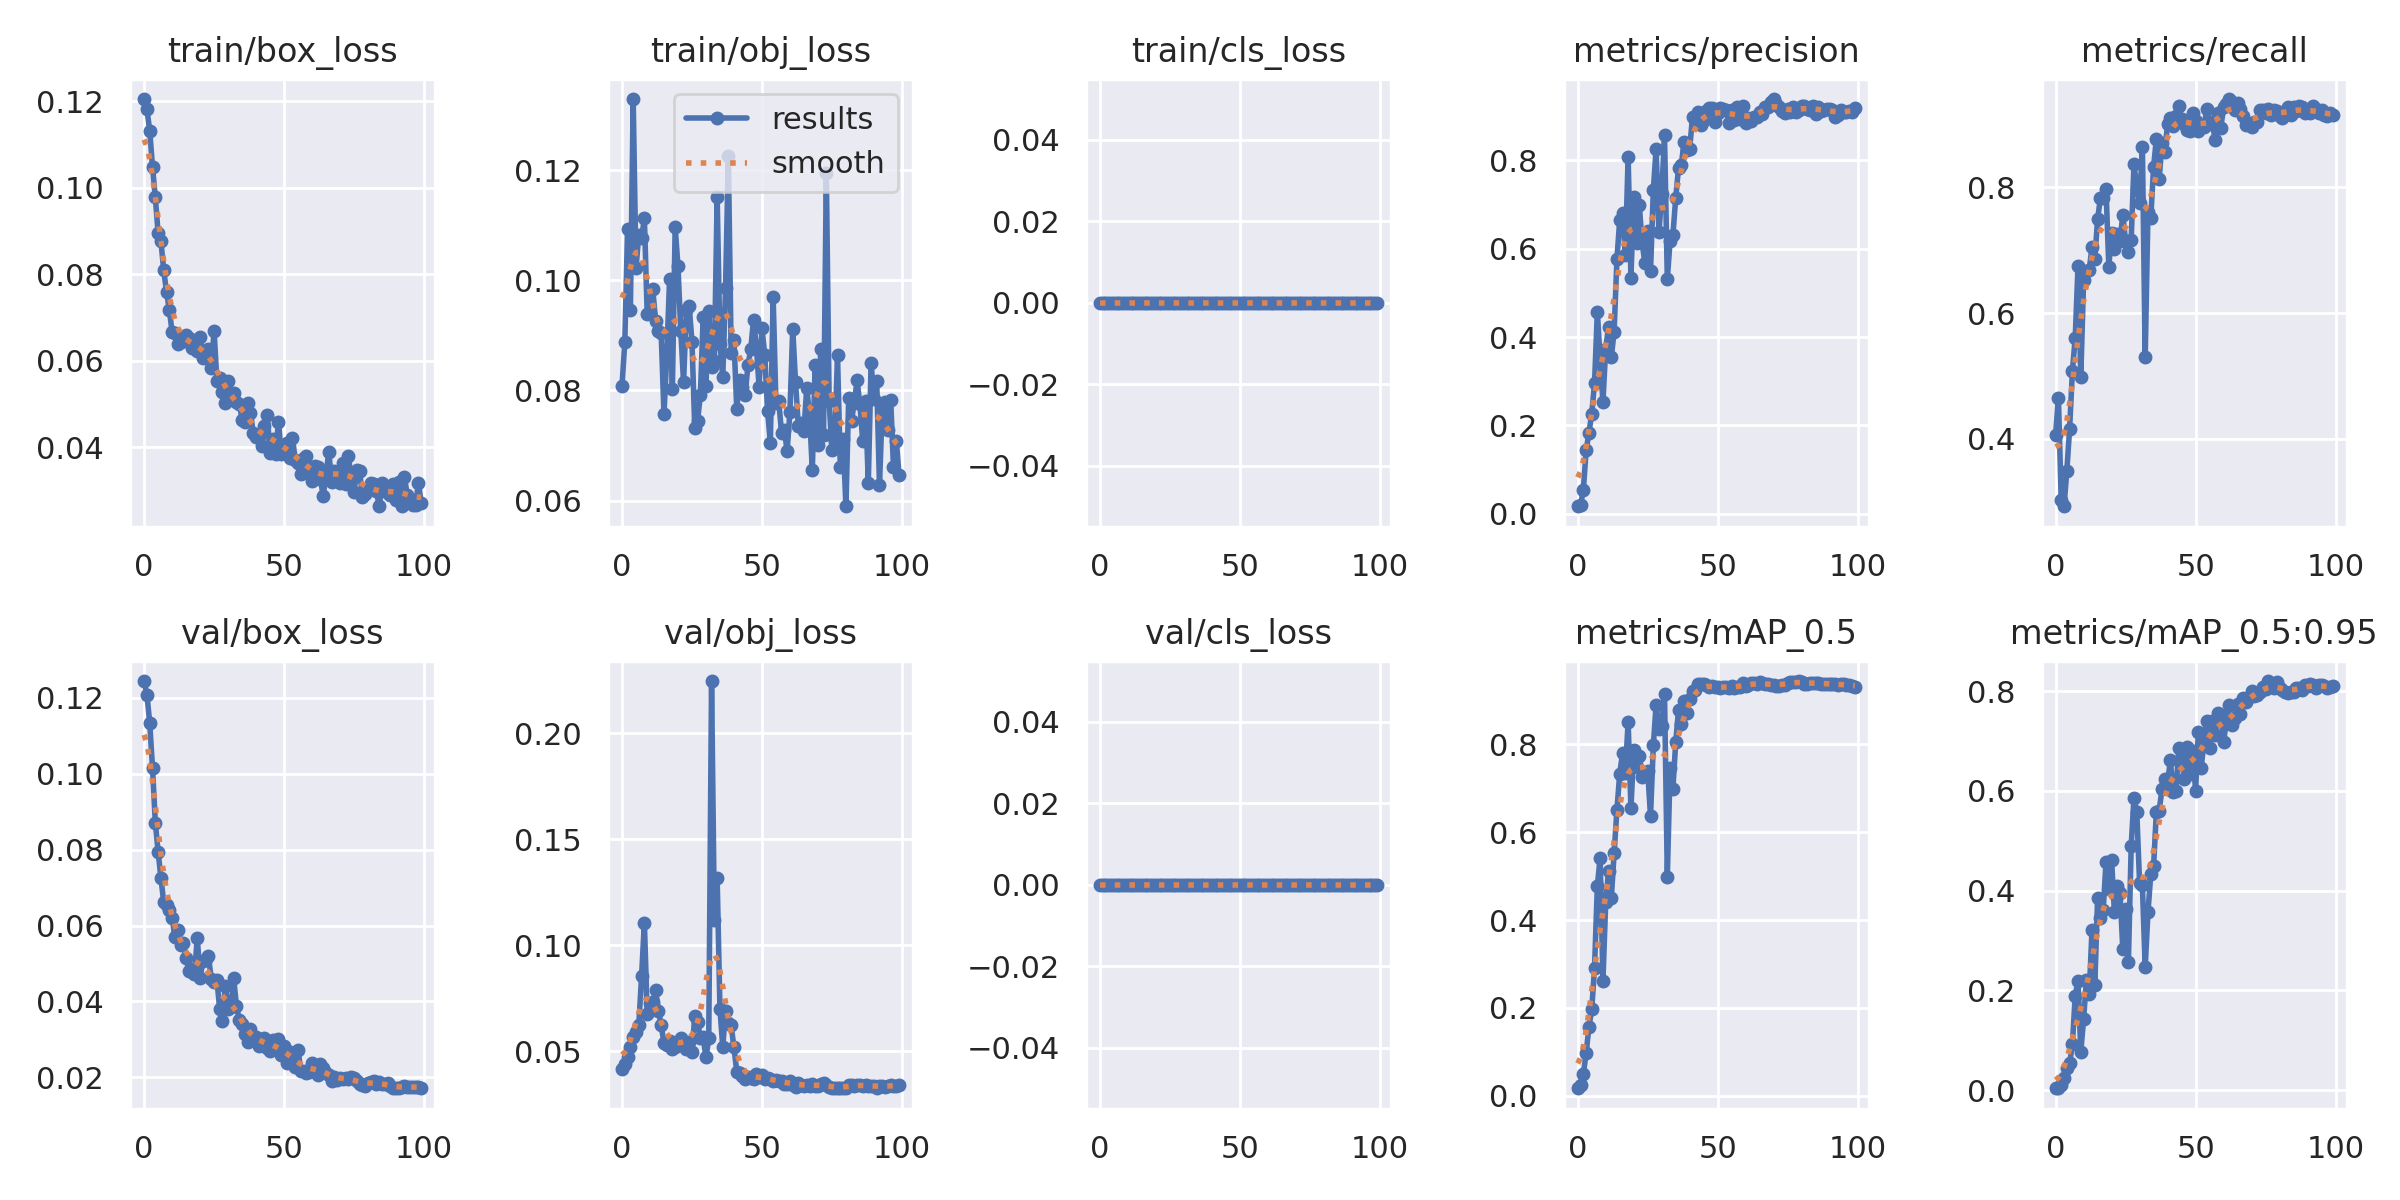

Data behind this chart, as committed beside it:
epoch, train/box_loss, train/obj_loss, train/cls_loss, metrics/precision, metrics/recall, metrics/mAP_0.5, metrics/mAP_0.5:0.95, val/box_loss, val/obj_loss, val/cls_loss, x/lr0, x/lr1, x/lr2
0, 0.1205, 0.08083, 0, 0.01686, 0.4066, 0.01716, 0.003592, 0.1244, 0.04161, 0, 0.0973, 0.0003, 0.0003
1, 0.1181, 0.08876, 0, 0.01931, 0.4657, 0.02343, 0.004659, 0.1209, 0.04386, 0, 0.09369, 0.0006937, 0.0006937
2, 0.1132, 0.1094, 0, 0.05375, 0.3026, 0.04896, 0.01052, 0.1134, 0.04743, 0, 0.09008, 0.00108, 0.00108
3, 0.1048, 0.09466, 0, 0.1435, 0.2931, 0.0975, 0.02427, 0.1016, 0.0519, 0, 0.08646, 0.00146, 0.00146
4, 0.09772, 0.1329, 0, 0.1832, 0.3489, 0.1566, 0.0445, 0.08714, 0.05694, 0, 0.08283, 0.001832, 0.001832
5, 0.08953, 0.1022, 0, 0.2265, 0.4161, 0.1968, 0.05324, 0.07944, 0.05898, 0, 0.0792, 0.002197, 0.002197
6, 0.08766, 0.1083, 0, 0.2957, 0.5083, 0.2917, 0.09177, 0.07256, 0.06239, 0, 0.07555, 0.002554, 0.002554
7, 0.08088, 0.1077, 0, 0.4578, 0.5603, 0.4768, 0.1891, 0.06618, 0.08559, 0, 0.0719, 0.002905, 0.002905
8, 0.07593, 0.1113, 0, 0.3497, 0.675, 0.5422, 0.2196, 0.06535, 0.1108, 0, 0.06825, 0.003248, 0.003248
9, 0.07176, 0.09397, 0, 0.253, 0.4988, 0.2622, 0.07708, 0.06409, 0.06773, 0, 0.06458, 0.003584, 0.003584
10, 0.06664, 0.09408, 0, 0.374, 0.6525, 0.4416, 0.142, 0.06209, 0.07263, 0, 0.06091, 0.003913, 0.003913
11, 0.06632, 0.09835, 0, 0.4238, 0.6667, 0.5113, 0.2213, 0.05702, 0.07354, 0, 0.05724, 0.004235, 0.004235
12, 0.06392, 0.09267, 0, 0.3548, 0.669, 0.4502, 0.1936, 0.05871, 0.079, 0, 0.05355, 0.004549, 0.004549
13, 0.06434, 0.09079, 0, 0.4124, 0.7045, 0.5524, 0.3206, 0.05494, 0.0693, 0, 0.04986, 0.004856, 0.004856
14, 0.06541, 0.09037, 0, 0.5767, 0.6859, 0.6509, 0.21, 0.05546, 0.06232, 0, 0.04616, 0.005157, 0.005157
15, 0.06588, 0.0757, 0, 0.6653, 0.7494, 0.7334, 0.3847, 0.05156, 0.05391, 0, 0.04245, 0.00545, 0.00545
16, 0.06532, 0.08623, 0, 0.681, 0.7825, 0.7794, 0.3457, 0.04799, 0.05297, 0, 0.03873, 0.005735, 0.005735
17, 0.0629, 0.1002, 0, 0.5852, 0.7825, 0.7349, 0.3607, 0.04862, 0.05481, 0, 0.03501, 0.006014, 0.006014
18, 0.06399, 0.08032, 0, 0.8084, 0.7979, 0.8513, 0.4572, 0.04732, 0.05108, 0, 0.03129, 0.006285, 0.006285
19, 0.06231, 0.1097, 0, 0.5343, 0.6738, 0.6545, 0.4027, 0.05672, 0.05232, 0, 0.02755, 0.006549, 0.006549
20, 0.06555, 0.1026, 0, 0.7178, 0.7276, 0.7868, 0.4611, 0.04612, 0.05459, 0, 0.02381, 0.006806, 0.006806
21, 0.06062, 0.09082, 0, 0.6131, 0.7021, 0.7473, 0.3568, 0.05077, 0.05645, 0, 0.02006, 0.007056, 0.007056
22, 0.06154, 0.08148, 0, 0.6982, 0.7258, 0.7741, 0.4096, 0.05106, 0.05279, 0, 0.0163, 0.007298, 0.007298
23, 0.0627, 0.0947, 0, 0.6136, 0.7139, 0.7262, 0.3959, 0.05187, 0.05133, 0, 0.01253, 0.007534, 0.007534
24, 0.05836, 0.09532, 0, 0.5673, 0.7565, 0.7313, 0.2835, 0.04586, 0.05449, 0, 0.008762, 0.007762, 0.007762
25, 0.0669, 0.08889, 0, 0.6393, 0.7139, 0.7395, 0.3637, 0.04507, 0.04953, 0, 0.00775, 0.00775, 0.00775
26, 0.05526, 0.07319, 0, 0.5486, 0.6974, 0.6365, 0.2567, 0.04562, 0.06674, 0, 0.00775, 0.00775, 0.00775
27, 0.056, 0.07453, 0, 0.732, 0.7168, 0.7973, 0.4901, 0.03809, 0.06408, 0, 0.00766, 0.00766, 0.00766
28, 0.05279, 0.07914, 0, 0.8263, 0.8369, 0.89, 0.5866, 0.03491, 0.05619, 0, 0.00757, 0.00757, 0.00757
29, 0.05019, 0.09329, 0, 0.6372, 0.7991, 0.8345, 0.5573, 0.04419, 0.05667, 0, 0.00748, 0.00748, 0.00748
30, 0.05534, 0.0809, 0, 0.7238, 0.7754, 0.8419, 0.4157, 0.038, 0.04719, 0, 0.00739, 0.00739, 0.00739
31, 0.05158, 0.09447, 0, 0.857, 0.8646, 0.9156, 0.4105, 0.03845, 0.05611, 0, 0.0073, 0.0073, 0.0073
32, 0.05259, 0.08426, 0, 0.5316, 0.5295, 0.4983, 0.2459, 0.04612, 0.2246, 0, 0.00721, 0.00721, 0.00721
33, 0.05051, 0.08536, 0, 0.6184, 0.7612, 0.7457, 0.3569, 0.03872, 0.112, 0, 0.00712, 0.00712, 0.00712
34, 0.05003, 0.1151, 0, 0.6308, 0.7513, 0.6987, 0.433, 0.03507, 0.1316, 0, 0.00703, 0.00703, 0.00703
35, 0.04637, 0.08851, 0, 0.7148, 0.8321, 0.8043, 0.4484, 0.03417, 0.06994, 0, 0.00694, 0.00694, 0.00694
36, 0.0458, 0.08237, 0, 0.7825, 0.8771, 0.8777, 0.5585, 0.03134, 0.05216, 0, 0.00685, 0.00685, 0.00685
37, 0.05023, 0.09862, 0, 0.7905, 0.8132, 0.8468, 0.5602, 0.02925, 0.06925, 0, 0.00676, 0.00676, 0.00676
38, 0.04798, 0.1226, 0, 0.8421, 0.87, 0.8978, 0.6032, 0.03283, 0.06361, 0, 0.00667, 0.00667, 0.00667
39, 0.04325, 0.0869, 0, 0.8244, 0.8558, 0.8721, 0.6244, 0.02997, 0.06224, 0, 0.00658, 0.00658, 0.00658
40, 0.04235, 0.08922, 0, 0.8264, 0.9005, 0.9036, 0.6163, 0.03061, 0.05191, 0, 0.00649, 0.00649, 0.00649
41, 0.04247, 0.07667, 0, 0.8995, 0.9095, 0.9215, 0.6612, 0.0282, 0.04049, 0, 0.0064, 0.0064, 0.0064
42, 0.04015, 0.08184, 0, 0.8918, 0.8965, 0.9244, 0.5968, 0.02983, 0.03982, 0, 0.00631, 0.00631, 0.00631
43, 0.0448, 0.08065, 0, 0.909, 0.9125, 0.9362, 0.6005, 0.03045, 0.03832, 0, 0.00622, 0.00622, 0.00622
44, 0.04732, 0.07925, 0, 0.8792, 0.9295, 0.9374, 0.6855, 0.02773, 0.03699, 0, 0.00613, 0.00613, 0.00613
45, 0.03853, 0.08456, 0, 0.891, 0.9078, 0.9367, 0.662, 0.0269, 0.03797, 0, 0.00604, 0.00604, 0.00604
46, 0.04196, 0.08748, 0, 0.913, 0.9007, 0.935, 0.623, 0.02981, 0.0376, 0, 0.00595, 0.00595, 0.00595
47, 0.03839, 0.09289, 0, 0.9188, 0.8912, 0.9312, 0.6876, 0.0285, 0.03708, 0, 0.00586, 0.00586, 0.00586
48, 0.04589, 0.08797, 0, 0.9194, 0.8894, 0.9324, 0.6341, 0.0302, 0.03918, 0, 0.00577, 0.00577, 0.00577
49, 0.03832, 0.08058, 0, 0.8862, 0.9173, 0.9299, 0.6791, 0.02582, 0.03775, 0, 0.00568, 0.00568, 0.00568
50, 0.03853, 0.09129, 0, 0.9075, 0.9048, 0.9294, 0.6006, 0.02835, 0.03882, 0, 0.00559, 0.00559, 0.00559
51, 0.04105, 0.08649, 0, 0.9193, 0.8887, 0.9274, 0.7183, 0.02387, 0.03679, 0, 0.0055, 0.0055, 0.0055
52, 0.03735, 0.07633, 0, 0.9161, 0.896, 0.931, 0.6462, 0.02668, 0.03767, 0, 0.00541, 0.00541, 0.00541
53, 0.04207, 0.07048, 0, 0.9134, 0.896, 0.9311, 0.6971, 0.02598, 0.03703, 0, 0.00532, 0.00532, 0.00532
54, 0.03709, 0.09702, 0, 0.8847, 0.9244, 0.9286, 0.7398, 0.02283, 0.03597, 0, 0.00523, 0.00523, 0.00523
55, 0.0363, 0.07768, 0, 0.9138, 0.9007, 0.9324, 0.6857, 0.02709, 0.03651, 0, 0.00514, 0.00514, 0.00514
56, 0.03387, 0.07815, 0, 0.8908, 0.9031, 0.9272, 0.7406, 0.02175, 0.03623, 0, 0.00505, 0.00505, 0.00505
57, 0.03746, 0.07228, 0, 0.9213, 0.8747, 0.9296, 0.7113, 0.02165, 0.03606, 0, 0.00496, 0.00496, 0.00496
58, 0.03798, 0.07285, 0, 0.8941, 0.9181, 0.9311, 0.7557, 0.02121, 0.03467, 0, 0.00487, 0.00487, 0.00487
59, 0.03467, 0.06903, 0, 0.9227, 0.8936, 0.9384, 0.7491, 0.02143, 0.03462, 0, 0.00478, 0.00478, 0.00478
... 40 more rows
